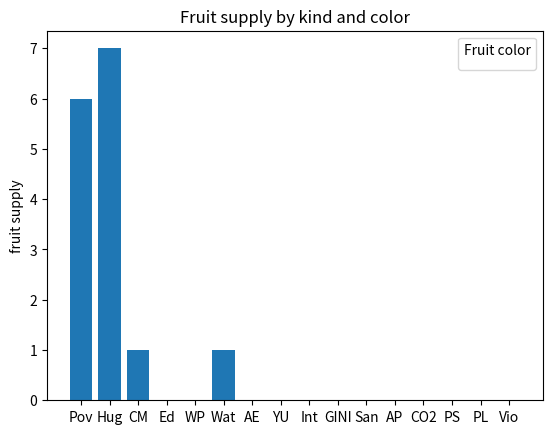

Write Python code to recreate this figure.
import matplotlib.pyplot as plt

fig, ax = plt.subplots()

# fruits = ['apple', 'blueberry', 'cherry', 'orange','apple', 'blueberry', 'cherry', 'orange']
# counts = [40, 100, 30, 55,40, 100, 30, 55]
# bar_labels = ['red', 'blue', '_red', 'orange']

SDGs =["Pov","Hug","CM","Ed","WP","Wat","AE","YU","Int","GINI","San","AP","CO2","PS","PL","Vio"]


v1 = [4,5,1,6,11,2,12,15,7,13,3,8,9,14,16,10]
v2 = [5,6,2,1,12,3,10,15,7,12,4,8,9,14,16,11]
delta = [0]*16
for i in range(1,16,1):
    delta[abs(v2[i]-v1[i])] = delta[abs(v2[i]-v1[i])] + 1
bar_colors = ['tab:red', 'tab:blue', 'tab:red', 'tab:orange']

ax.bar(SDGs, delta)#,  color=bar_colors)
# ax.bar(SDGs, v1, label=SDGs)

ax.set_ylabel('fruit supply')
ax.set_title('Fruit supply by kind and color')
ax.legend(title='Fruit color')

plt.show()